Run: headless pygame with SDL's dummy video driver; simulated clock (each Clock.tick advances the game by its frame time, no real sleeping); random seed 0; keys injected as events and as key.get_pressed() state; no mouse input.
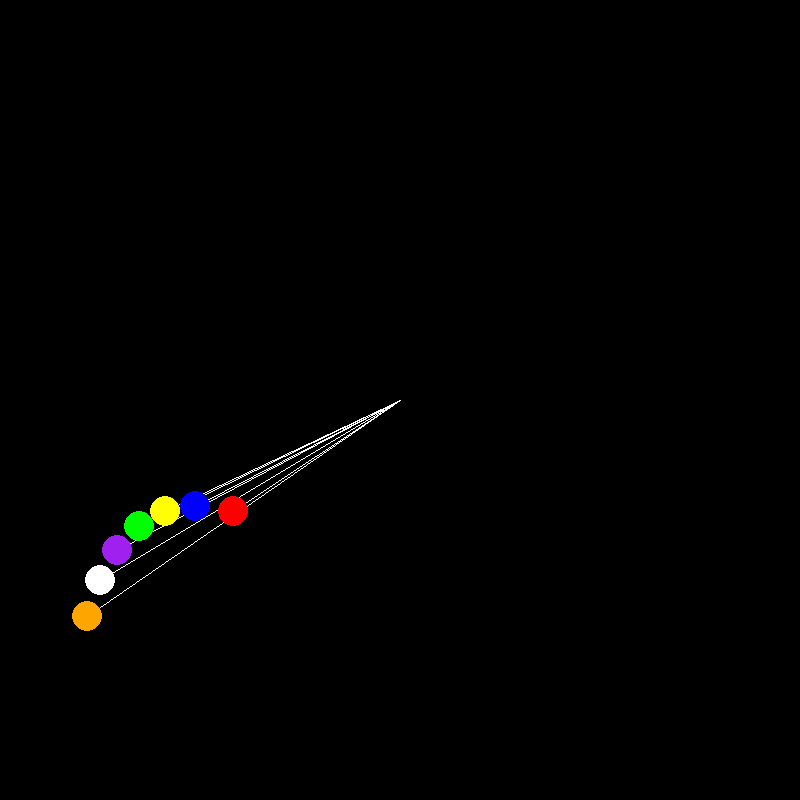
Frame 1 of 4 · flips 1–60 · no input
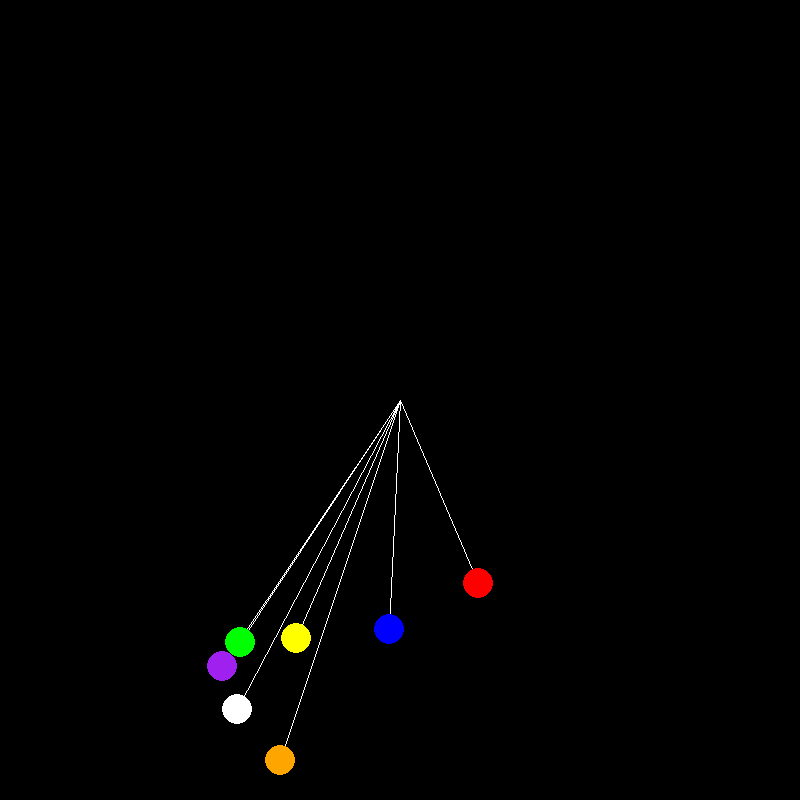
Frame 2 of 4 · flips 61–180 · tapped SPACE, RETURN · held RIGHT (→), D
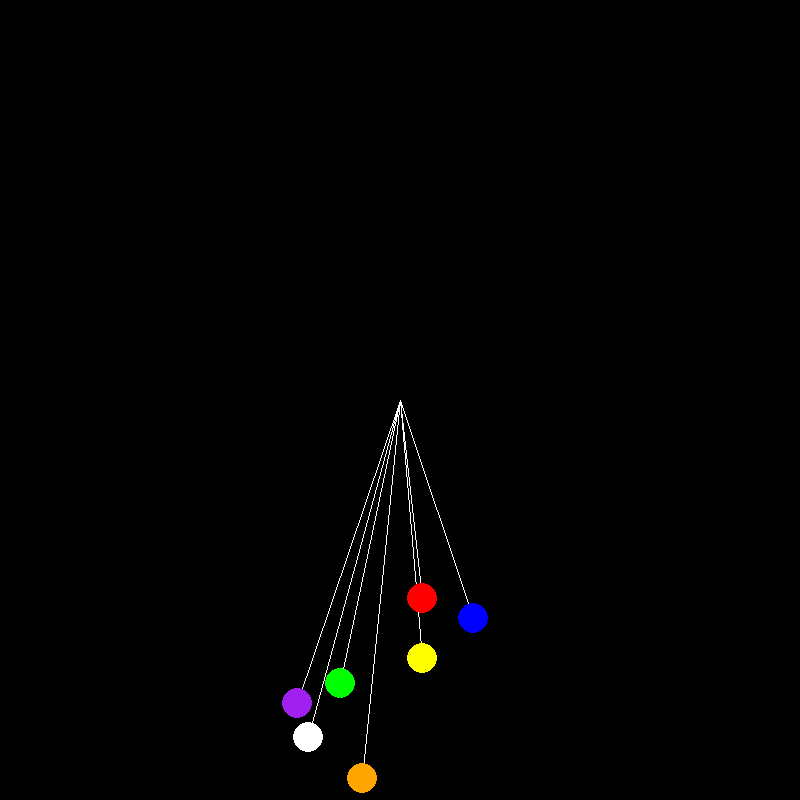
Frame 3 of 4 · flips 181–300 · held DOWN (↓), S
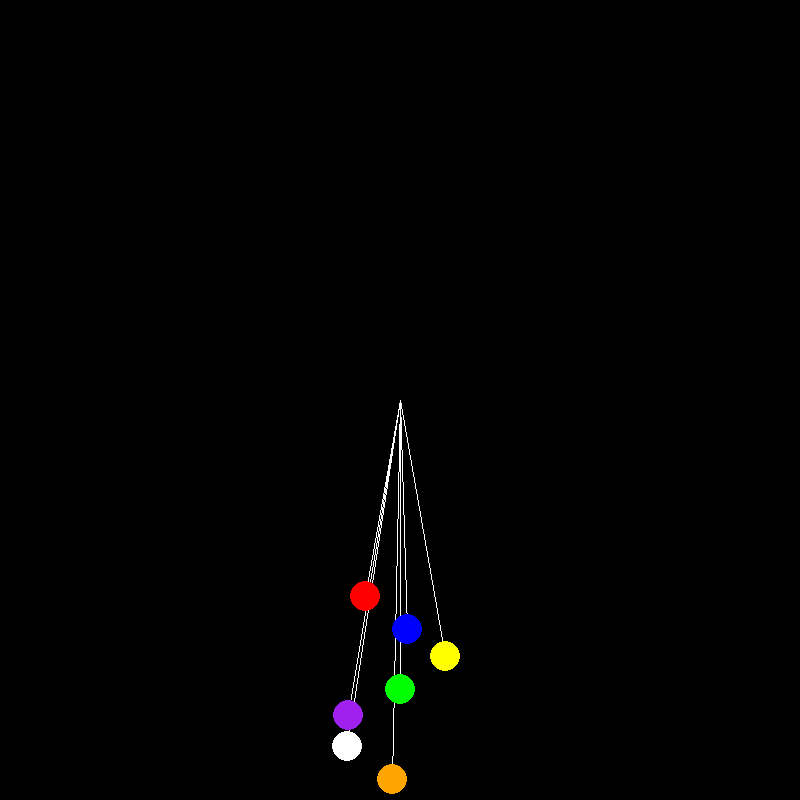
Frame 4 of 4 · flips 301–420 · held LEFT (←), A, UP (↑), W

The pygame program that drew these frames:

import math
import pygame

black = (0,0,0)
white = (255,255,255)

class Pendulum:
    def __init__(self, pivot_x=0, pivot_y=0, m=1, l=200, a=math.pi/2, g=1, color='red'):
        self.pivot = (pivot_x, pivot_y)
        self.m = m
        self.l = l
        self.a = a
        self.g = g
        self.clr = color

        self.x = 0
        self.y = 0

        self.av = 0
        self.tragectory = []

    def step(self):
        acc =(- self.g / self.l) * math.sin(self.a)
        self.av += acc
        self.av *= 0.99

        self.a += self.av
        self.x = self.pivot[0] + self.l * math.sin(self.a)
        self.y = self.pivot[1] + self.l * math.cos(self.a)

    def draw(self,surface):
        pygame.draw.line(surface, white, self.pivot, (self.x,self.y))
        pygame.draw.circle(surface, self.clr, (self.x,self.y), 15)

def init_surface(size,caption):
    pygame.init()
    pygame.display.set_caption(caption)
    surface = pygame.display.set_mode(size)
    clock = pygame.time.Clock()
    return surface, clock


def run():
    width, height = 800, 800

    fps = 60

    surface, clock = init_surface((width,height),'Simple Pendulum')

    lengths = [200 + 30 * i for i in range(7)]
    colors = ['red', 'blue', 'yellow', 'green', 'purple', 'white', 'orange']

    pend_list =[Pendulum(pivot_x=width//2, pivot_y=height//2, l=l, color=c)
                 for l,c in zip(lengths, colors)]

    stop = False

    while not stop:
        clock.tick(fps)
        surface.fill(black)

        for event in pygame.event.get():
            stop = event.type == pygame.QUIT

        for i in range(len(pend_list) -1, -1, -1):
            pend_list[i].step()
            pend_list[i].draw(surface)


        pygame.display.flip()
    pygame.quit()

run()
